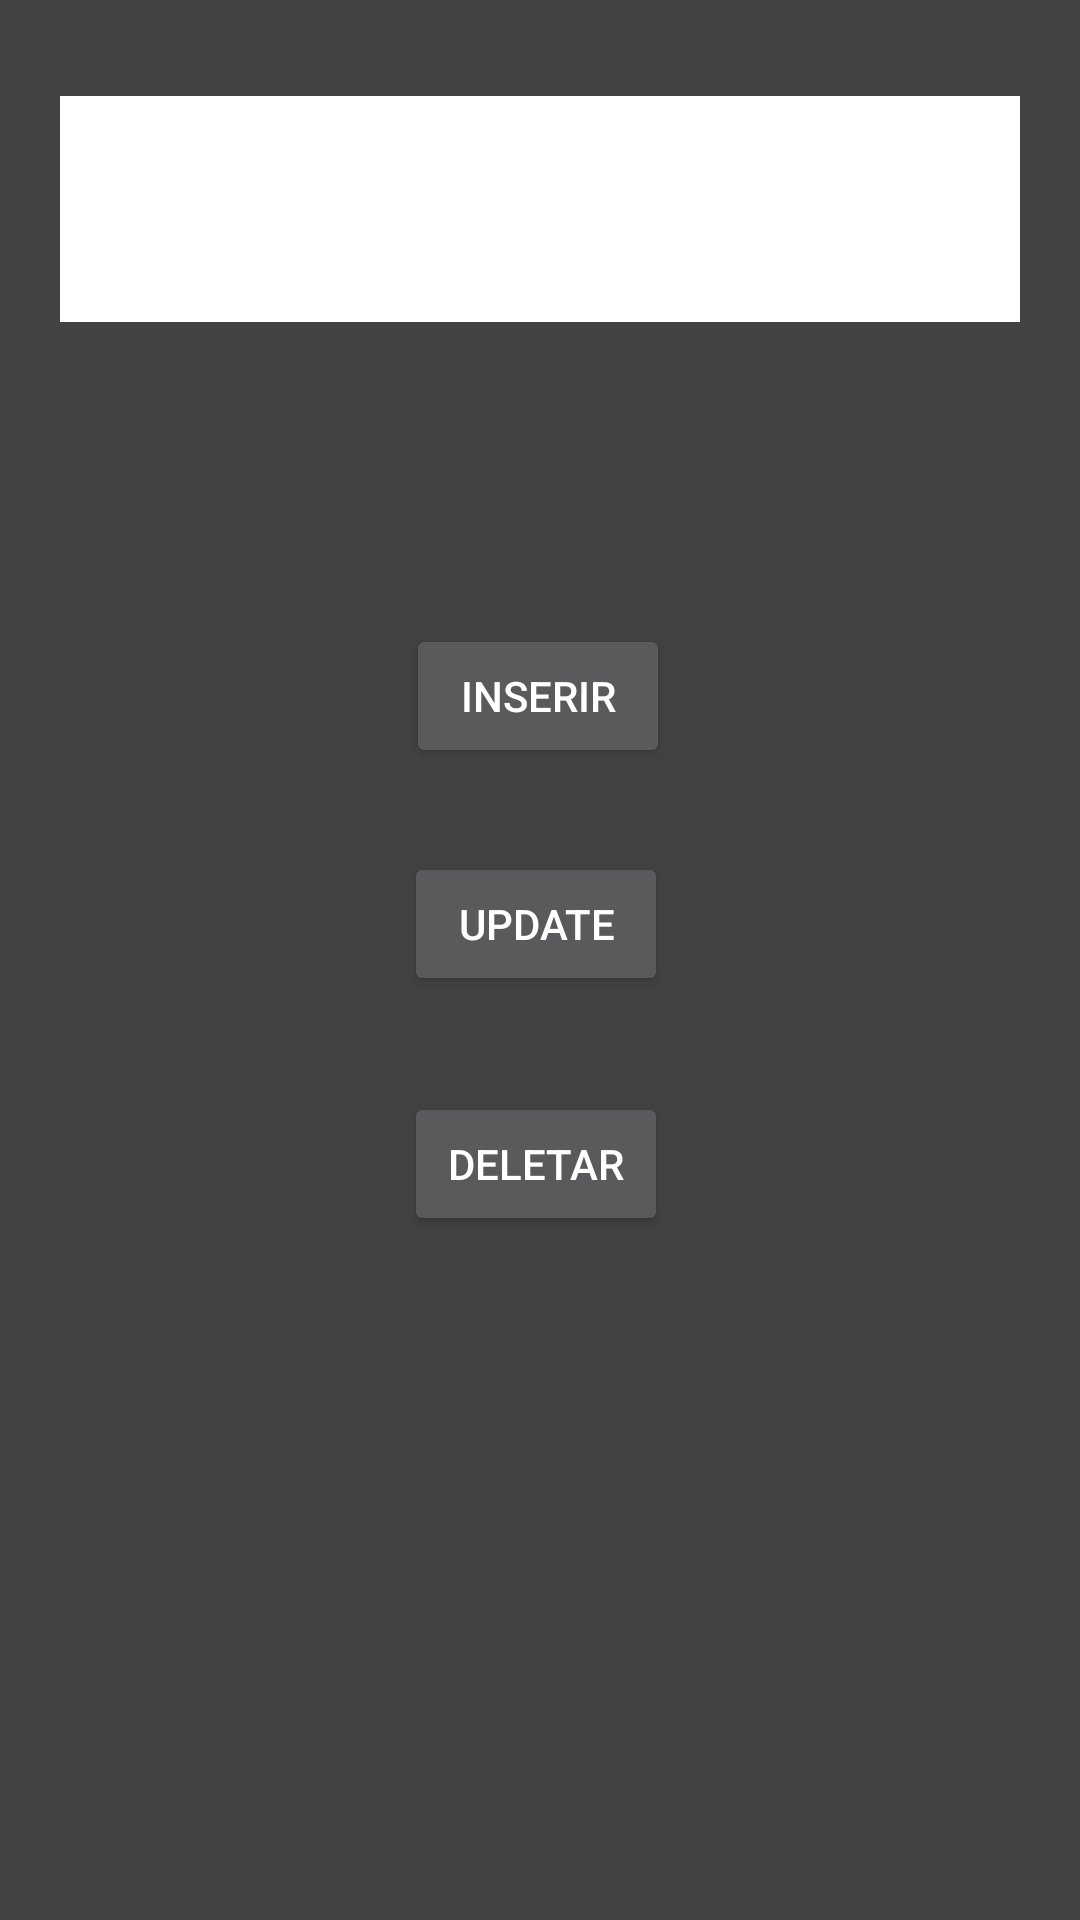

The Android layout XML behind this screen, and the referenced resources:
<!-- AndroidManifest.xml: application theme Theme.MaterialComponents.NoActionBar -->
<!-- res/layout/activity_main.xml -->
<?xml version="1.0" encoding="utf-8"?>
<androidx.constraintlayout.widget.ConstraintLayout xmlns:android="http://schemas.android.com/apk/res/android"
    xmlns:app="http://schemas.android.com/apk/res-auto"
    xmlns:tools="http://schemas.android.com/tools"
    android:id="@+id/linearLayout"
    android:layout_width="match_parent"
    android:layout_height="match_parent"
    android:background="@color/cardview_dark_background"
    tools:context=".MainActivity">


    <TableLayout
        android:id="@+id/tabela"
        android:layout_width="match_parent"
        android:layout_height="wrap_content"
        android:layout_marginHorizontal="20dp"
        android:layout_marginTop="32dp"
        android:background="@android:color/white"
        app:layout_constraintStart_toStartOf="parent"
        app:layout_constraintTop_toTopOf="parent">

        

        <TableRow android:background="@color/colorGreen">

            <TextView

                android:layout_width="0dp"
                android:layout_height="wrap_content"
                android:layout_weight="3"
                android:gravity="center_horizontal"
                android:padding="10sp"
                android:text="Mês"
                android:textColor="@android:color/white"
                android:textSize="14sp" />

            <TextView

                android:layout_width="0dp"
                android:layout_height="wrap_content"
                android:layout_weight="4"
                android:gravity="center_horizontal"
                android:padding="10sp"
                android:text="Receita"
                android:textColor="@android:color/white"
                android:textSize="14sp" />

            <TextView

                android:layout_width="0dp"
                android:layout_height="wrap_content"
                android:layout_weight="4"
                android:gravity="center_horizontal"
                android:padding="10sp"
                android:text="Despesa"
                android:textColor="@android:color/white"
                android:textSize="14sp" />

            <TextView

                android:layout_width="0dp"
                android:layout_height="wrap_content"
                android:layout_weight="3"
                android:gravity="center_horizontal"
                android:padding="10sp"
                android:text="D.C"
                android:textColor="@android:color/white"
                android:textSize="14sp" />


        </TableRow>


                
        <TableRow>

            <TextView
                android:id="@+id/showMeses"
                android:layout_width="0dp"
                android:layout_height="wrap_content"
                android:layout_weight="3"
                android:gravity="center_horizontal"
                android:padding="10sp"

                android:textColor="@android:color/black"
                android:textSize="12sp" />

            <TextView
                android:id="@+id/showReceita"
                android:layout_width="0dp"
                android:layout_height="wrap_content"
                android:layout_weight="4"
                android:gravity="center_horizontal"
                android:padding="10sp"

                android:textColor="@android:color/black"
                android:textSize="12sp" />

            <TextView
                android:id="@+id/showDespesa"
                android:layout_width="0dp"
                android:layout_height="wrap_content"
                android:layout_weight="4"
                android:gravity="center_horizontal"
                android:padding="10sp"

                android:textColor="@android:color/black"
                android:textSize="12sp" />

            <TextView
                android:id="@+id/showDespesaC"
                android:layout_width="0dp"
                android:layout_height="wrap_content"
                android:layout_weight="3"
                android:gravity="center_horizontal"
                android:padding="10sp"

                android:textColor="@android:color/black"
                android:textSize="12sp" />

        </TableRow>



    </TableLayout>



    <Button
        android:id="@+id/bt_chamaInput"
        android:layout_width="wrap_content"
        android:layout_height="wrap_content"
        android:layout_marginTop="208dp"
        android:cursorVisible="false"
        android:focusableInTouchMode="false"
        android:text="inserir"
        app:layout_constraintEnd_toEndOf="parent"
        app:layout_constraintHorizontal_bias="0.498"
        app:layout_constraintStart_toStartOf="parent"
        app:layout_constraintTop_toTopOf="parent" />

    <Button
        android:id="@+id/bt_chamaDelete"
        android:layout_width="wrap_content"
        android:layout_height="wrap_content"
        android:layout_marginTop="364dp"
        android:cursorVisible="false"
        android:focusableInTouchMode="false"
        android:text="Deletar"
        app:layout_constraintEnd_toEndOf="parent"
        app:layout_constraintHorizontal_bias="0.495"
        app:layout_constraintStart_toStartOf="parent"
        app:layout_constraintTop_toTopOf="parent" />

    <Button
        android:id="@+id/bt_chamaUpdate"
        android:layout_width="wrap_content"
        android:layout_height="wrap_content"
        android:layout_marginTop="284dp"
        android:cursorVisible="false"
        android:focusableInTouchMode="false"
        android:text="update"
        app:layout_constraintEnd_toEndOf="parent"
        app:layout_constraintHorizontal_bias="0.495"
        app:layout_constraintStart_toStartOf="parent"
        app:layout_constraintTop_toTopOf="parent" />


</androidx.constraintlayout.widget.ConstraintLayout>
<!-- resources referenced by this layout -->
<resources>

</resources>
